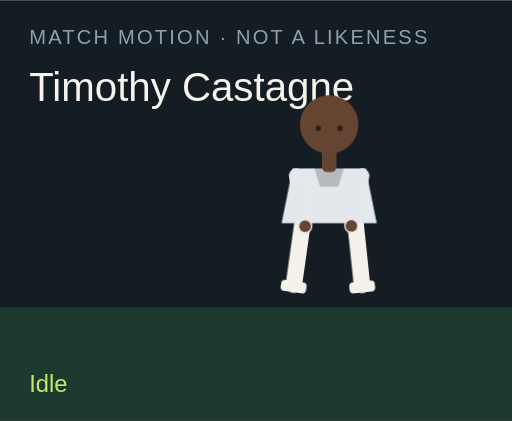
t = 0.00 s
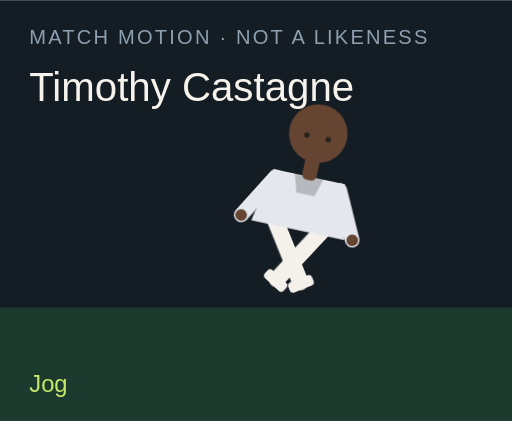
t = 1.50 s
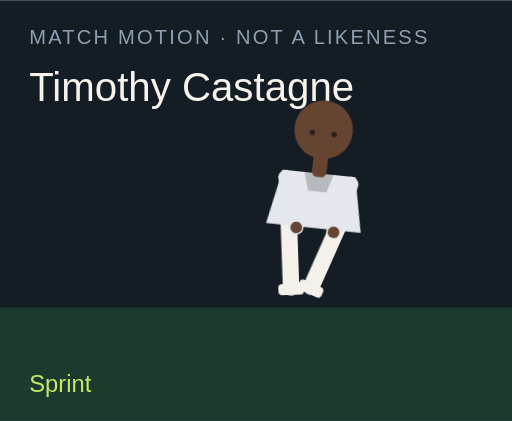
t = 3.00 s
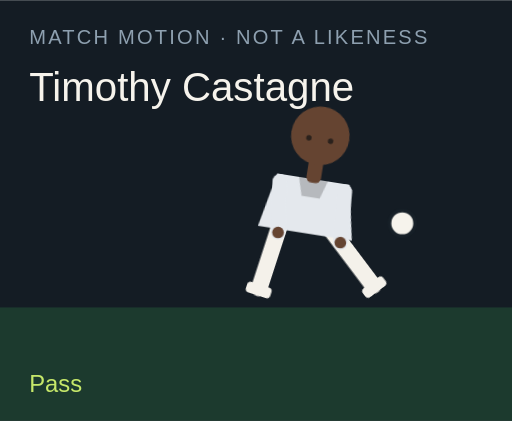
t = 4.50 s
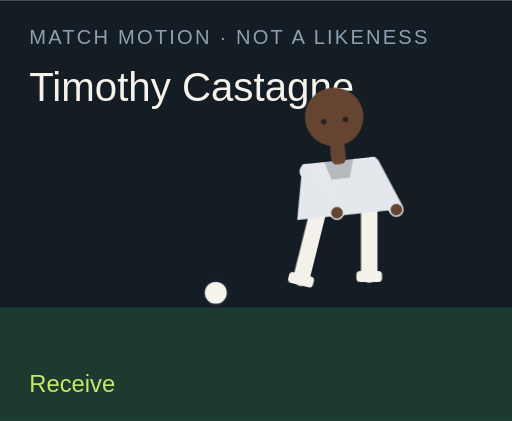
t = 6.00 s
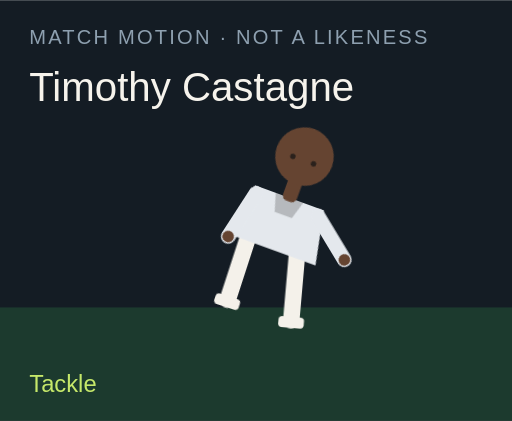
t = 7.50 s

The animated SVG that drew these frames (rendered in a browser with its animation timeline set to each time). Animation: 18 CSS @keyframes rules; one cycle of 9.00 s, repeats indefinitely.

<?xml version="1.0" encoding="UTF-8"?>
<svg xmlns="http://www.w3.org/2000/svg" viewBox="0 0 280 230" role="img">
  <style>@media (prefers-reduced-motion: reduce){animate,animateTransform{display:none}}</style>
  <rect width="280" height="230" fill="#141c24"/>
  <rect y="168" width="280" height="62" fill="#1c3a2e"/>
  <text x="16" y="24" fill="#8ea0b0" font-family="Arial,sans-serif" font-size="11" letter-spacing="1.2">MATCH MOTION · NOT A LIKENESS</text>
  <text x="16" y="55" fill="#f6f3ec" font-family="Impact,sans-serif" font-size="22">Timothy Castagne</text>
  <circle r="7" fill="#f6f3ec" stroke="#172028" stroke-width="2" id="motion-45560" cx="150" cy="160" opacity="0">
    
    
    
  </circle>
  <g transform="translate(132 40)">
    <g id="motion-45582" transform="rotate(0 48 90)">
      
      <g id="motion-45584" transform="translate(0 0)">
        
        <g transform="translate(34 78)"><g id="motion-45586" transform="rotate(8)"><path d="M0 0 V38" stroke="#f4f1ea" stroke-width="9" stroke-linecap="round"/><rect x="-7" y="36" width="14" height="6" rx="2" fill="#f4f1ea"/></g></g>
        <g transform="translate(62 78)"><g id="motion-45588" transform="rotate(-6)"><path d="M0 0 V38" stroke="#f4f1ea" stroke-width="9" stroke-linecap="round"/><rect x="-7" y="36" width="14" height="6" rx="2" fill="#f4f1ea"/></g></g>
        <path d="M28 52 h40 l6 30 H22 Z" fill="#e4e8ed"/>
        <path d="M40 52 h16 l-3 10 H43 Z" fill="#000" opacity=".2"/>
        <g transform="translate(30 56)"><g id="motion-45590" transform="rotate(-10)"><path d="M0 0 V28" stroke="#e4e8ed" stroke-width="8" stroke-linecap="round"/><circle cx="0" cy="28" r="3.2" fill="#654431"/></g></g>
        <g transform="translate(66 56)"><g id="motion-45592" transform="rotate(12)"><path d="M0 0 V28" stroke="#e4e8ed" stroke-width="8" stroke-linecap="round"/><circle cx="0" cy="28" r="3.2" fill="#654431"/></g></g>
        <rect x="44" y="40" width="8" height="14" rx="3" fill="#654431"/>
        <circle cx="48" cy="28" r="16" fill="#654431"/>
        
        <circle cx="42" cy="30" r="1.5" fill="#2a211c"/><circle cx="54" cy="30" r="1.5" fill="#2a211c"/>
      </g>
    </g>
  </g>
  <text x="16" y="214" fill="#c6e86a" font-family="Arial,sans-serif" font-size="13" opacity="1" id="motion-45564">Idle</text><text x="16" y="214" fill="#c6e86a" font-family="Arial,sans-serif" font-size="13" opacity="0" id="motion-45566">Jog</text><text x="16" y="214" fill="#c6e86a" font-family="Arial,sans-serif" font-size="13" opacity="0" id="motion-45568">Sprint</text><text x="16" y="214" fill="#c6e86a" font-family="Arial,sans-serif" font-size="13" opacity="0" id="motion-45570">Dribble</text><text x="16" y="214" fill="#c6e86a" font-family="Arial,sans-serif" font-size="13" opacity="0" id="motion-45572">Pass</text><text x="16" y="214" fill="#c6e86a" font-family="Arial,sans-serif" font-size="13" opacity="0" id="motion-45574">Shoot</text><text x="16" y="214" fill="#c6e86a" font-family="Arial,sans-serif" font-size="13" opacity="0" id="motion-45576">Receive</text><text x="16" y="214" fill="#c6e86a" font-family="Arial,sans-serif" font-size="13" opacity="0" id="motion-45578">Tackle</text><text x="16" y="214" fill="#c6e86a" font-family="Arial,sans-serif" font-size="13" opacity="0" id="motion-45580">Point</text>
<style>@keyframes track-45561{0%{cx:150px}11.1%{cx:156px}22.2%{cx:164px}33.300000000000004%{cx:142px}44.4%{cx:190px}55.60000000000001%{cx:250px}66.7%{cx:118px}77.8%{cx:150px}88.9%{cx:150px}100%{cx:150px}}@keyframes track-45562{0%{cy:160px}11.1%{cy:158px}22.2%{cy:154px}33.300000000000004%{cy:156px}44.4%{cy:148px}55.60000000000001%{cy:96px}66.7%{cy:160px}77.8%{cy:160px}88.9%{cy:160px}100%{cy:160px}}@keyframes track-45563{0%{opacity:0}11.1%{opacity:0}22.2%{opacity:0}33.300000000000004%{opacity:1}44.4%{opacity:1}55.60000000000001%{opacity:1}66.7%{opacity:1}77.8%{opacity:0}88.9%{opacity:0}100%{opacity:0}}@keyframes track-45565{0%{opacity:1}11.1%{opacity:0}22.2%{opacity:0}33.300000000000004%{opacity:0}44.4%{opacity:0}55.60000000000001%{opacity:0}66.7%{opacity:0}77.8%{opacity:0}88.9%{opacity:0}100%{opacity:1}}@keyframes track-45567{0%{opacity:0}11.1%{opacity:1}22.2%{opacity:0}33.300000000000004%{opacity:0}44.4%{opacity:0}55.60000000000001%{opacity:0}66.7%{opacity:0}77.8%{opacity:0}88.9%{opacity:0}100%{opacity:0}}@keyframes track-45569{0%{opacity:0}11.1%{opacity:0}22.2%{opacity:1}33.300000000000004%{opacity:0}44.4%{opacity:0}55.60000000000001%{opacity:0}66.7%{opacity:0}77.8%{opacity:0}88.9%{opacity:0}100%{opacity:0}}@keyframes track-45571{0%{opacity:0}11.1%{opacity:0}22.2%{opacity:0}33.300000000000004%{opacity:1}44.4%{opacity:0}55.60000000000001%{opacity:0}66.7%{opacity:0}77.8%{opacity:0}88.9%{opacity:0}100%{opacity:0}}@keyframes track-45573{0%{opacity:0}11.1%{opacity:0}22.2%{opacity:0}33.300000000000004%{opacity:0}44.4%{opacity:1}55.60000000000001%{opacity:0}66.7%{opacity:0}77.8%{opacity:0}88.9%{opacity:0}100%{opacity:0}}@keyframes track-45575{0%{opacity:0}11.1%{opacity:0}22.2%{opacity:0}33.300000000000004%{opacity:0}44.4%{opacity:0}55.60000000000001%{opacity:1}66.7%{opacity:0}77.8%{opacity:0}88.9%{opacity:0}100%{opacity:0}}@keyframes track-45577{0%{opacity:0}11.1%{opacity:0}22.2%{opacity:0}33.300000000000004%{opacity:0}44.4%{opacity:0}55.60000000000001%{opacity:0}66.7%{opacity:1}77.8%{opacity:0}88.9%{opacity:0}100%{opacity:0}}@keyframes track-45579{0%{opacity:0}11.1%{opacity:0}22.2%{opacity:0}33.300000000000004%{opacity:0}44.4%{opacity:0}55.60000000000001%{opacity:0}66.7%{opacity:0}77.8%{opacity:1}88.9%{opacity:0}100%{opacity:0}}@keyframes track-45581{0%{opacity:0}11.1%{opacity:0}22.2%{opacity:0}33.300000000000004%{opacity:0}44.4%{opacity:0}55.60000000000001%{opacity:0}66.7%{opacity:0}77.8%{opacity:0}88.9%{opacity:1}100%{opacity:0}}@keyframes track-45583{0%{transform:rotate(0deg)}11.1%{transform:rotate(8deg)}22.2%{transform:rotate(16deg)}33.300000000000004%{transform:rotate(6deg)}44.4%{transform:rotate(4deg)}55.60000000000001%{transform:rotate(14deg)}66.7%{transform:rotate(-6deg)}77.8%{transform:rotate(34deg)}88.9%{transform:rotate(6deg)}100%{transform:rotate(0deg)}}@keyframes track-45585{0%{transform:translate(0px,0px)}11.1%{transform:translate(0px,-3px)}22.2%{transform:translate(0px,-6px)}33.300000000000004%{transform:translate(0px,-2px)}44.4%{transform:translate(0px,2px)}55.60000000000001%{transform:translate(0px,-4px)}66.7%{transform:translate(0px,1px)}77.8%{transform:translate(0px,10px)}88.9%{transform:translate(0px,-4px)}100%{transform:translate(0px,0px)}}@keyframes track-45587{0%{transform:rotate(8deg)}11.1%{transform:rotate(-26deg)}22.2%{transform:rotate(-42deg)}33.300000000000004%{transform:rotate(-8deg)}44.4%{transform:rotate(6deg)}55.60000000000001%{transform:rotate(12deg)}66.7%{transform:rotate(20deg)}77.8%{transform:rotate(-8deg)}88.9%{transform:rotate(4deg)}100%{transform:rotate(8deg)}}@keyframes track-45589{0%{transform:rotate(-6deg)}11.1%{transform:rotate(24deg)}22.2%{transform:rotate(38deg)}33.300000000000004%{transform:rotate(18deg)}44.4%{transform:rotate(-38deg)}55.60000000000001%{transform:rotate(-54deg)}66.7%{transform:rotate(6deg)}77.8%{transform:rotate(-22deg)}88.9%{transform:rotate(-8deg)}100%{transform:rotate(-6deg)}}@keyframes track-45591{0%{transform:rotate(-10deg)}11.1%{transform:rotate(24deg)}22.2%{transform:rotate(36deg)}33.300000000000004%{transform:rotate(-18deg)}44.4%{transform:rotate(10deg)}55.60000000000001%{transform:rotate(-24deg)}66.7%{transform:rotate(-30deg)}77.8%{transform:rotate(12deg)}88.9%{transform:rotate(14deg)}100%{transform:rotate(-10deg)}}@keyframes track-45593{0%{transform:rotate(12deg)}11.1%{transform:rotate(-20deg)}22.2%{transform:rotate(-32deg)}33.300000000000004%{transform:rotate(14deg)}44.4%{transform:rotate(-26deg)}55.60000000000001%{transform:rotate(18deg)}66.7%{transform:rotate(-22deg)}77.8%{transform:rotate(-6deg)}88.9%{transform:rotate(-96deg)}100%{transform:rotate(12deg)}}@media(prefers-reduced-motion:no-preference){#motion-45560{animation:track-45561 9s linear infinite both,track-45562 9s linear infinite both,track-45563 9s steps(1,end) infinite both}#motion-45564{animation:track-45565 9s steps(1,end) infinite both}#motion-45566{animation:track-45567 9s steps(1,end) infinite both}#motion-45568{animation:track-45569 9s steps(1,end) infinite both}#motion-45570{animation:track-45571 9s steps(1,end) infinite both}#motion-45572{animation:track-45573 9s steps(1,end) infinite both}#motion-45574{animation:track-45575 9s steps(1,end) infinite both}#motion-45576{animation:track-45577 9s steps(1,end) infinite both}#motion-45578{animation:track-45579 9s steps(1,end) infinite both}#motion-45580{animation:track-45581 9s steps(1,end) infinite both}#motion-45582{animation:track-45583 9s linear infinite both}#motion-45584{animation:track-45585 9s linear infinite both}#motion-45586{animation:track-45587 9s linear infinite both}#motion-45588{animation:track-45589 9s linear infinite both}#motion-45590{animation:track-45591 9s linear infinite both}#motion-45592{animation:track-45593 9s linear infinite both}}</style></svg>
